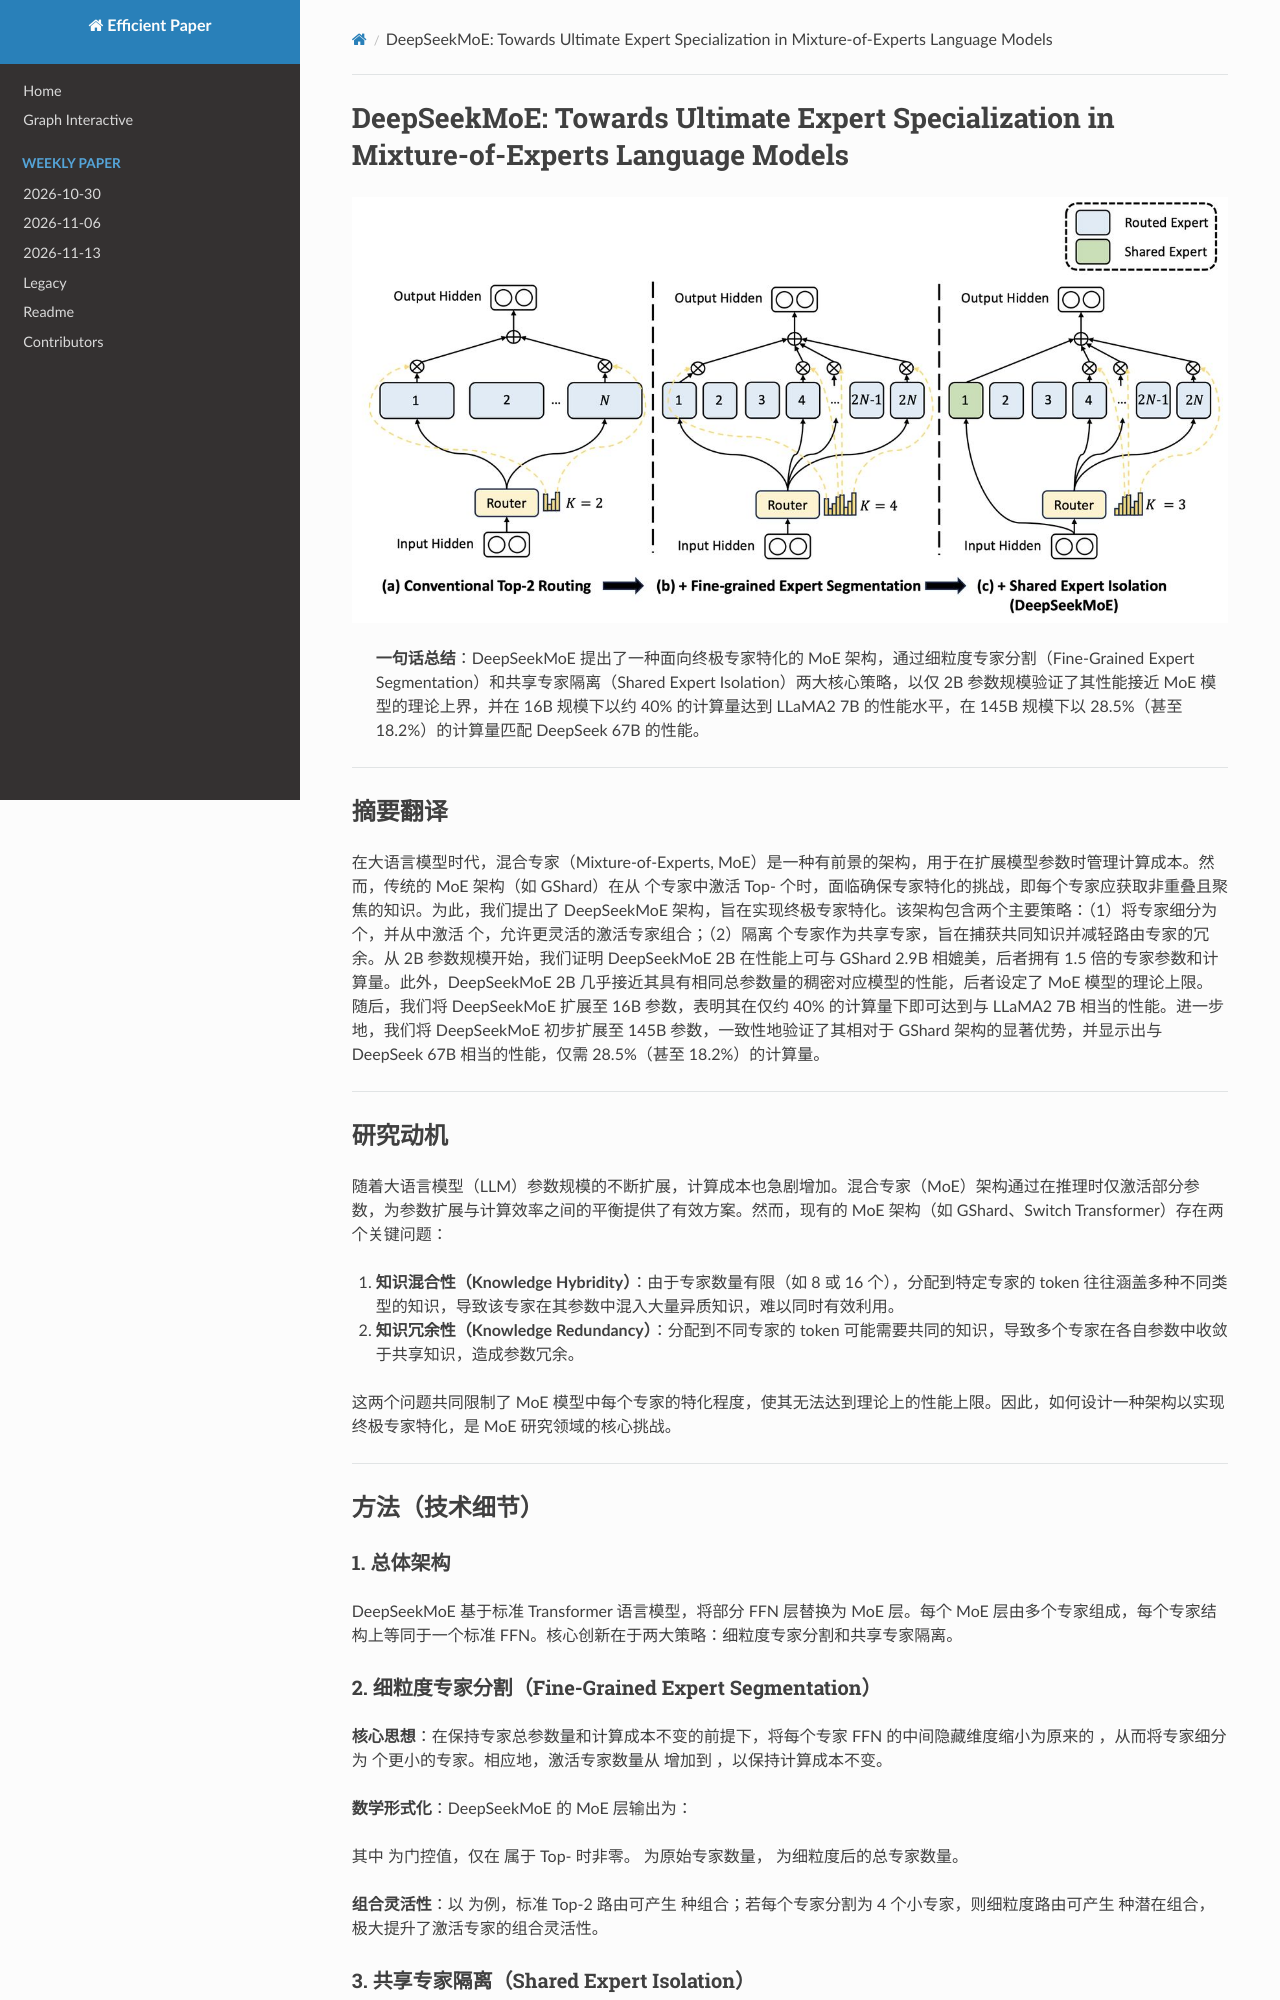

repository: hustzxd/EfficientPaper · page: notes/2024/DeepSeekMoE/note/index.html · generator: mkdocs

# DeepSeekMoE: Towards Ultimate Expert Specialization in Mixture-of-Experts Language Models

![](fig2.png)

## Abstract

In the era of large language models, Mixture-of-Experts (MoE) is a promising
architecture for managing computational costs when scaling up model parameters.
However, conventional MoE architectures like GShard, which activate the top-$K$
out of $N$ experts, face challenges in ensuring expert specialization, i.e.
each expert acquires non-overlapping and focused knowledge. In response, we
propose the DeepSeekMoE architecture towards ultimate expert specialization. It
involves
